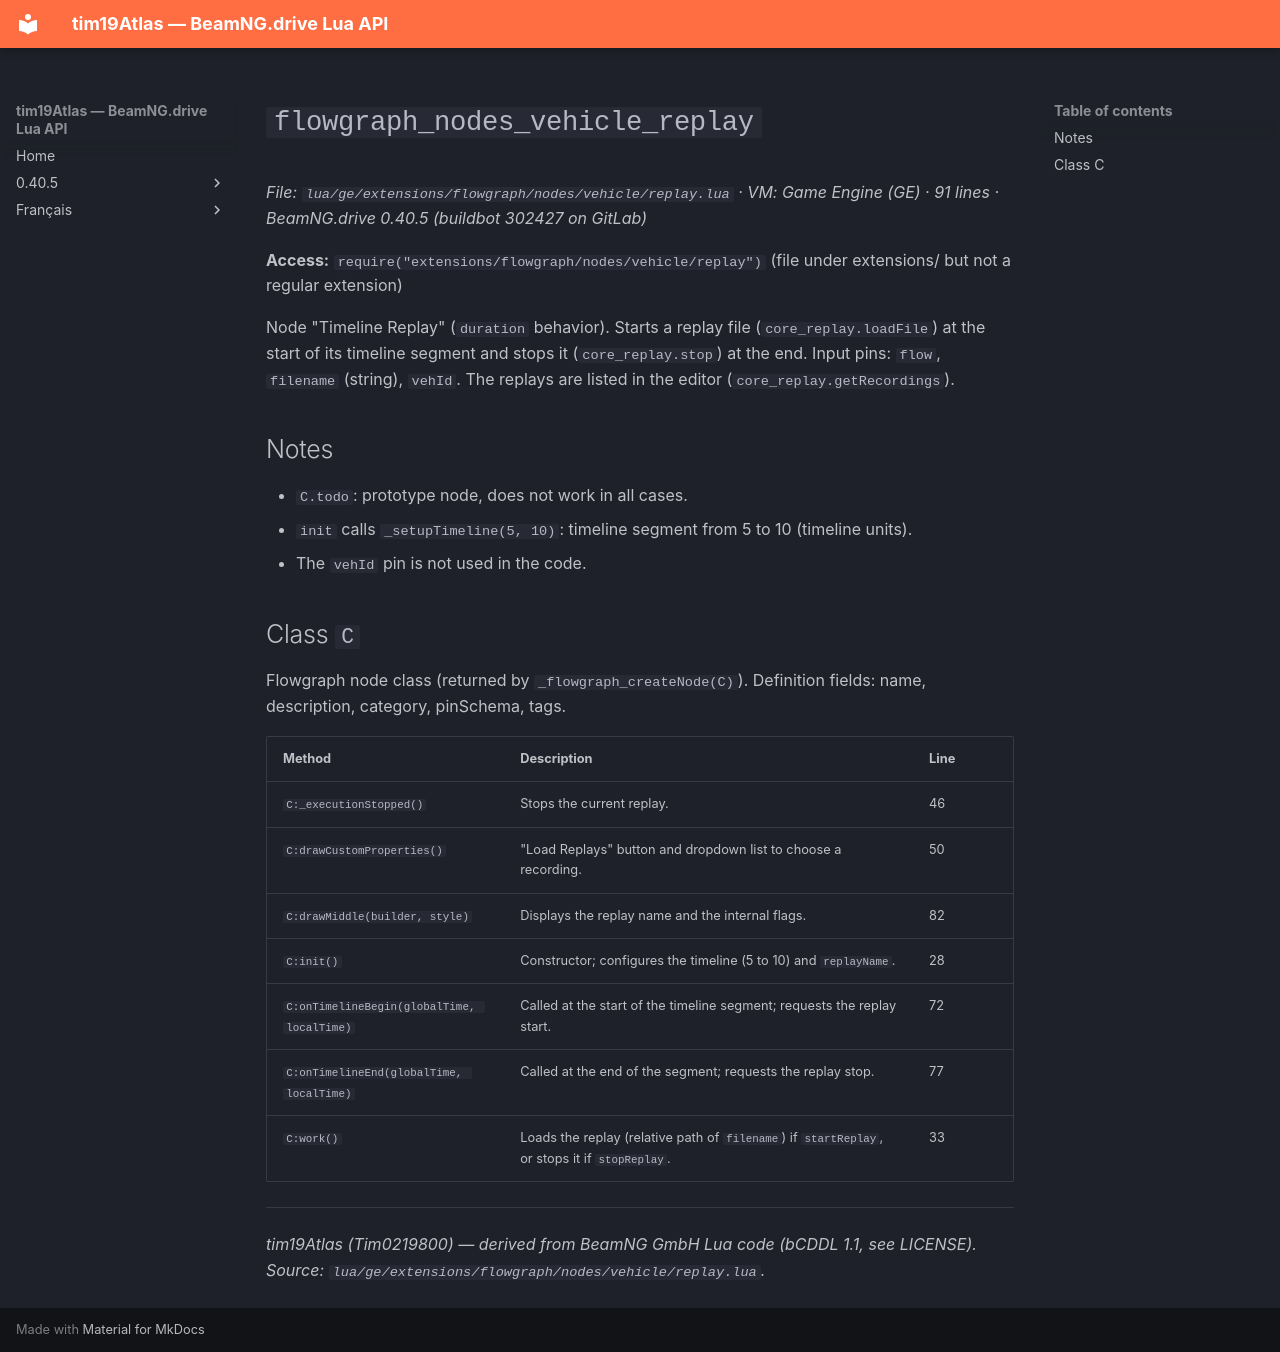

repository: Tim0219800/beamng-lua-atlas · page: 0.40.5/ge/extensions/flowgraph/nodes/vehicle/replay.html · generator: mkdocs

# `flowgraph_nodes_vehicle_replay`

*File: `lua/ge/extensions/flowgraph/nodes/vehicle/replay.lua` · VM: Game Engine (GE) · 91 lines · BeamNG.drive 0.40.5 (buildbot 302427 on GitLab)*

**Access:** `require("extensions/flowgraph/nodes/vehicle/replay")` (file under extensions/ but not a regular extension)

Node "Timeline Replay" (`duration` behavior). Starts a replay file (`core_replay.loadFile`) at the start of its timeline segment and stops it (`core_replay.stop`) at the end. Input pins: `flow`, `filename` (string), `vehId`. The replays are listed in the editor (`core_replay.getRecordings`).

## Notes

- `C.todo`: prototype node, does not work in all cases.
- `init` calls `_setupTimeline(5, 10)`: timeline segment from 5 to 10 (timeline units).
- The `vehId` pin is not used in the code.

## Class `C`

Flowgraph node class (returned by `_flowgraph_createNode(C)`). Definition fields: name, description, category, pinSchema, tags.

| Method | Description | Line |
|---|---|---|
| `C:_executionStopped()` | Stops the current replay. | 46 |
| `C:drawCustomProperties()` | "Load Replays" button and dropdown list to choose a recording. | 50 |
| `C:drawMiddle(builder, style)` | Displays the replay name and the internal flags. | 82 |
| `C:init()` | Constructor; configures the timeline (5 to 10) and `replayName`. | 28 |
| `C:onTimelineBegin(globalTime, localTime)` | Called at the start of the timeline segment; requests the replay start. | 72 |
| `C:onTimelineEnd(globalTime, localTime)` | Called at the end of the segment; requests the replay stop. | 77 |
| `C:work()` | Loads the replay (relative path of `filename`) if `startReplay`, or stops it if `stopReplay`. | 33 |

---
*tim19Atlas (Tim0219800) — derived from BeamNG GmbH Lua code (bCDDL 1.1, see LICENSE). Source: `lua/ge/extensions/flowgraph/nodes/vehicle/replay.lua`.*
